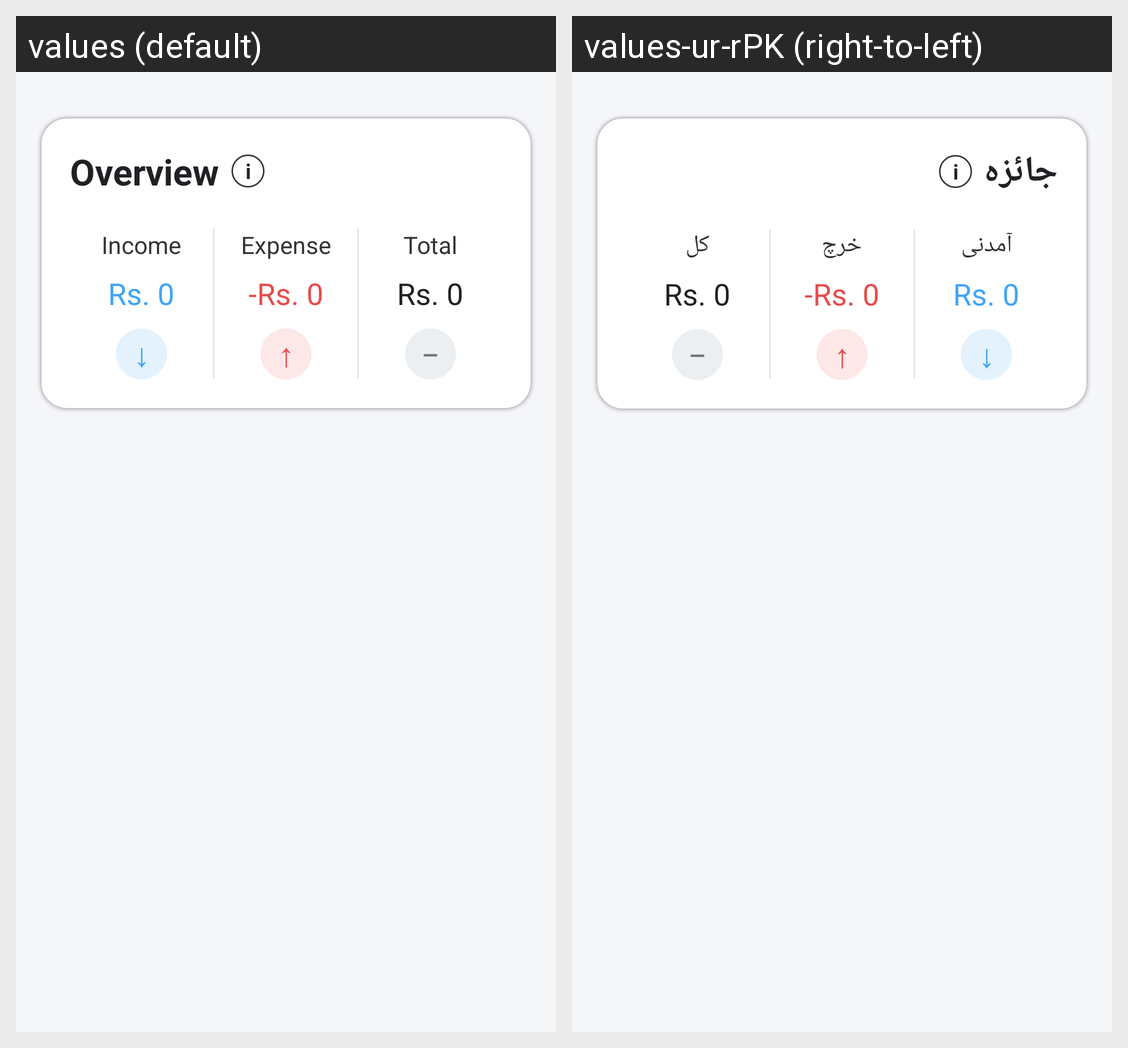

For this localized Android screen grid, give each drawn string resource with its value in every locale shown.
Android screen res/layout/fragment_transcation.xml rendered under 2 locales, left to right: values (default), values-ur-rPK (right-to-left). Device: Nexus 5 (rendered at 1080×1920; each locale shown at half size, 540×960, under a caption strip naming it); theme Theme.ExpenseManager.
Strings drawn on this screen, with the default value and each locale's value (text and hints the layout hard-codes, and strings that could not be matched under every locale, appear in the picture but are not listed):

overview
  values: Overview
  values-ur-rPK: جائزہ

i
  values: i
  values-ur-rPK: i

xmlincome
  values: Income
  values-ur-rPK: آمدنی

rs_0
  values: Rs. 0
  values-ur-rPK: Rs. 0

xmlexpense
  values: Expense
  values-ur-rPK: خرچ

_rs_0
  values: -Rs. 0
  values-ur-rPK: -Rs. 0

total
  values: Total
  values-ur-rPK: کل
